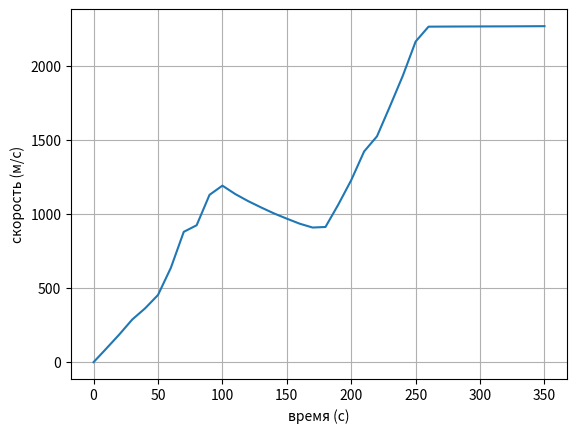

Here is the Python script that generated this plot:
import numpy as np
import matplotlib.pyplot as plt

data1 = [i for i in range(0, 355, 10)]
data2 = [0, 92.8, 187.1, 287.6, 363.2, 453.2, 636.7, 879.2, 923.6, 1128.8, 1190.9, 1134, 1086.4, 1044,
         1003.6, 968.1, 934.2, 908.3, 912, 1063.8, 1228, 1421.5, 1523.7, 1725.1,
         1931.5, 2163.2, 2263.4, 2263.9, 2264.3, 2264.6, 2264.9, 2265.2, 2265.4, 2265.8, 2266.2, 2266.7,
         ]

print(len(data2))
x = np.linspace(0, 340) # время
fig, ax = plt.subplots()

ax.plot(data1, data2)
ax.grid()

ax.set_xlabel('время (с)')
ax.set_ylabel('скорость (м/c)')


plt.show()
